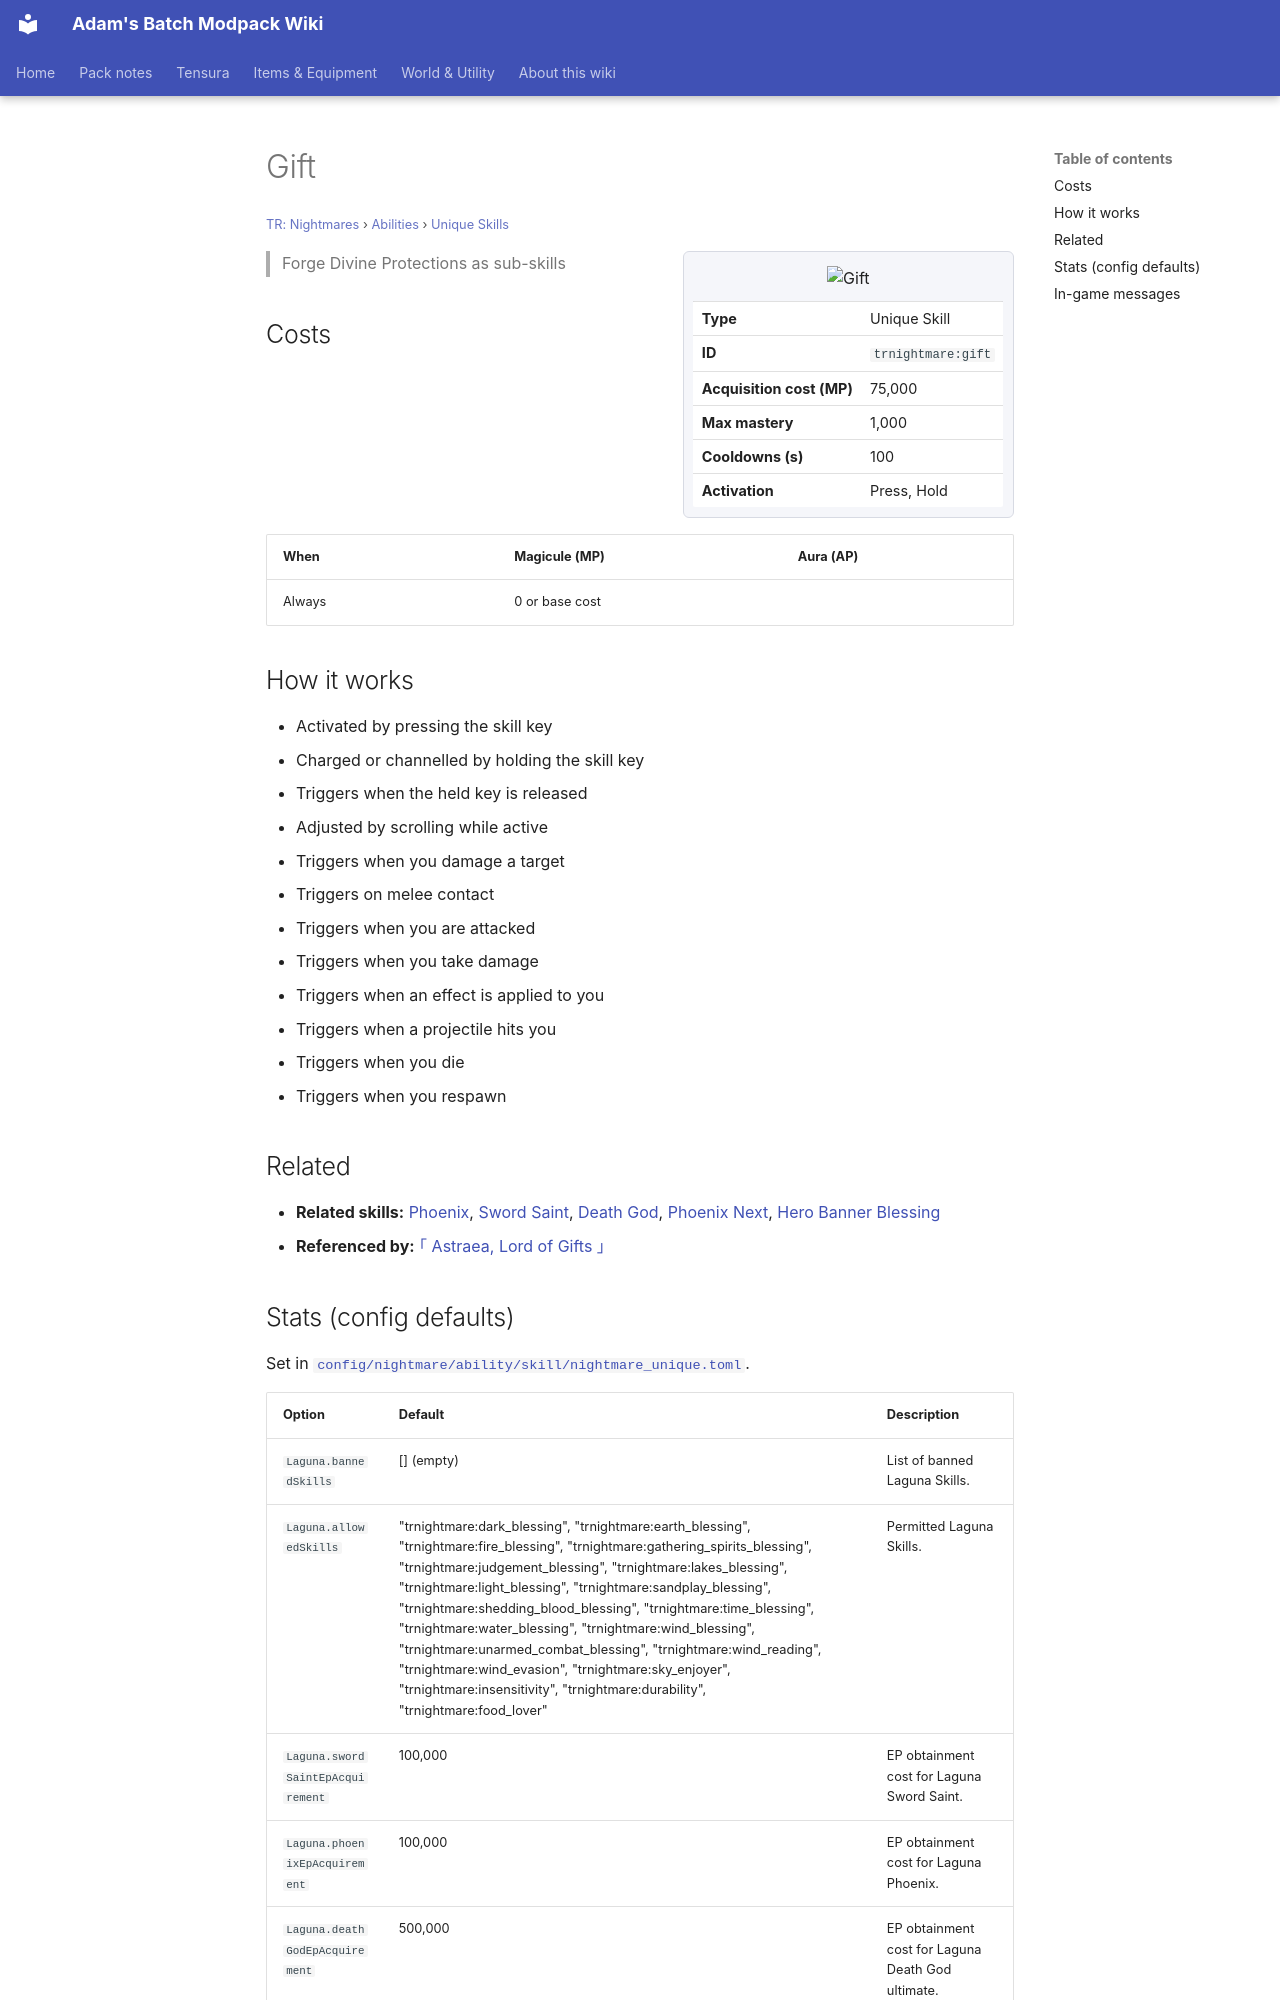

repository: Proteus-Nell/Adams-Batch-MC-Modpack-Wiki · page: tr-nightmares/abilities/unique-skills/gift/index.html · generator: mkdocs

# Gift

<small>[TR: Nightmares](../../index.md) &rsaquo; [Abilities](../index.md) &rsaquo; [Unique Skills](index.md)</small>

<div class="infobox" markdown>

![Gift](../../../assets/icons/trnightmare/skill/gift.png)

| | |
|---|---|
| **Type** | Unique Skill |
| **ID** | `trnightmare:gift` |
| **Acquisition cost (MP)** | 75,000 |
| **Max mastery** | 1,000 |
| **Cooldowns (s)** | 100 |
| **Activation** | Press, Hold |

</div>

> Forge Divine Protections as sub-skills

## Costs

| When | Magicule (MP) | Aura (AP) |
|---|---|---|
| Always | 0 or base cost |  |

## How it works

- Activated by pressing the skill key
- Charged or channelled by holding the skill key
- Triggers when the held key is released
- Adjusted by scrolling while active
- Triggers when you damage a target
- Triggers on melee contact
- Triggers when you are attacked
- Triggers when you take damage
- Triggers when an effect is applied to you
- Triggers when a projectile hits you
- Triggers when you die
- Triggers when you respawn

## Related

- **Related skills:** [Phoenix](../ultimate-skills/phoenix.md), [Sword Saint](../ultimate-skills/sword-saint.md), [Death God](../ultimate-skills/death-god.md), [Phoenix Next](../ultimate-skills/phoenix-next.md), [Hero Banner Blessing](../extra-skills/hero-banner-blessing.md)
- **Referenced by:** [｢ Astraea, Lord of Gifts ｣](../ultimate-skills/astraea.md)
